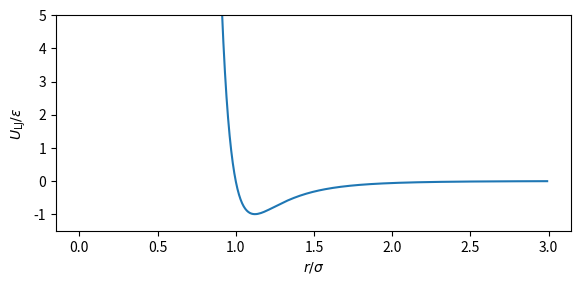

This chart was generated by the following Python code:
import numpy as np
import matplotlib.pyplot as plt
from mpl_toolkits.mplot3d import Axes3D
import pandas as pd
import time

def figsize(scalewidth, ratio = None):
	fig_width_pt = 426.79135                        # Get this from LaTeX using \the\textwidth
	in_per_pt = 1.0/72.27                           # Convert pt to inch
	if ratio is None:
	    ratio = (np.sqrt(5.0)-1.0)/2.0              # Aesthetic ratio (0.61803398875)
	fig_width = fig_width_pt*in_per_pt*scalewidth   # width in inches
	fig_height = fig_width*ratio                    # height in inches
	fig_size = [fig_width,fig_height]
	return fig_size

def plot():
	fig = plt.figure(figsize=figsize(1,0.5))

	x = np.arange(0.001, 3, 0.01)
	y = 4*((x**-12) - (x**-6))

	plt.plot(x, y)
	plt.gca().set_xlabel('$r/\sigma$')
	plt.gca().set_ylabel('$ U_\mathrm{LJ}/\\varepsilon$')

	plt.gcf().subplots_adjust(bottom=0.15)

	plt.ylim(-1.5, 5)

	plt.tight_layout()

	if __name__ == '__main__':
		plt.show()

	return fig


if __name__ == '__main__':
	fig = plot()
	# fig.savefig('plot.png')
